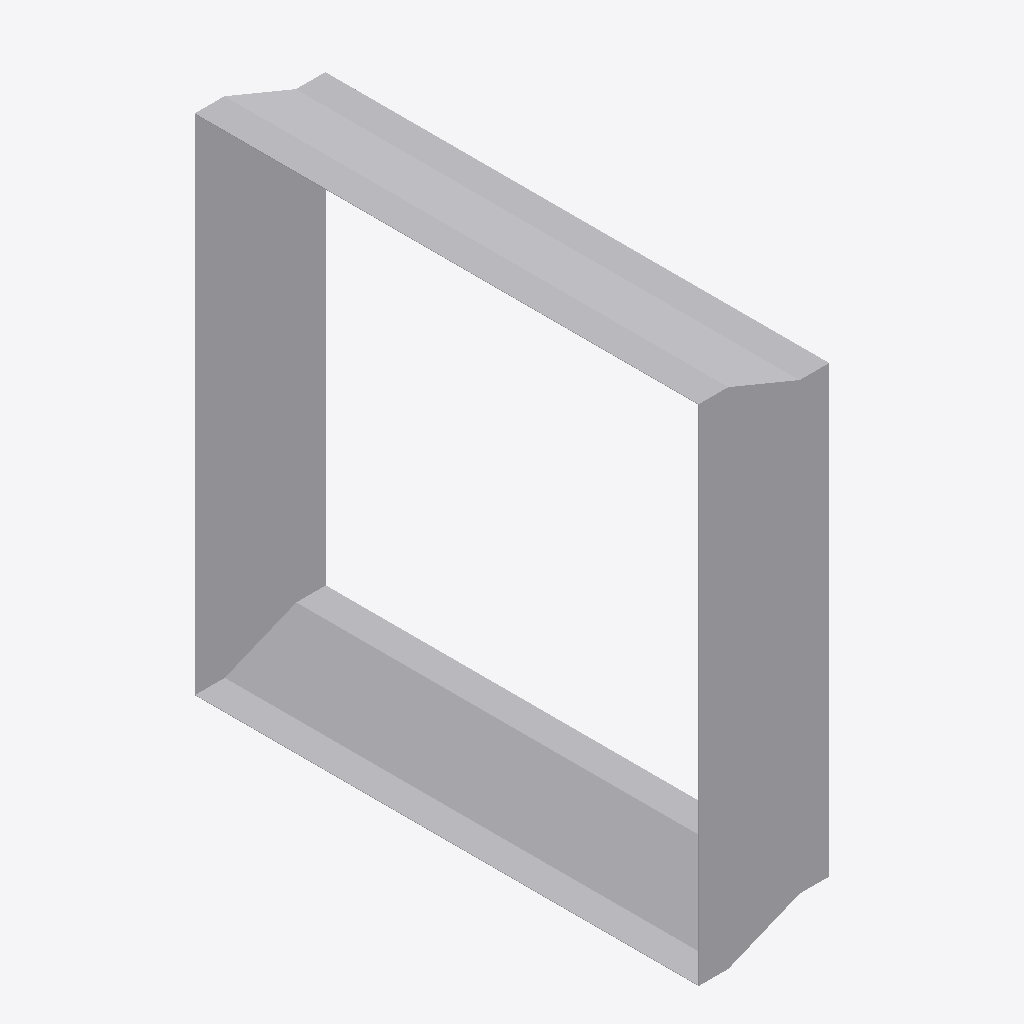
Isometric view of an IFC building model (IFC-SPF (STEP), schema IFC4, length unit metre), seen from the south-west, elements coloured by IFC class: 1 other element (light grey).
Extent 0.221 m × 0.852 m × 0.852 m (x, y, z). Elements (1): 1 IfcDuctFitting.

HEADER;
FILE_DESCRIPTION(('ViewDefinition[DesignTransferView]'),'2;1');
FILE_NAME('/dev/null','2026-11-14T22:25:03+08:00',(''),(''),'IfcOpenShell 0.8.5','IfcOpenShell 0.8.5','Nobody');
FILE_SCHEMA(('IFC4'));
ENDSEC;
DATA;
#1=IFCPROJECT('11k32vqxr77hmYaDfdnejI',$,'Declared centred rectangular transition',$,$,$,$,(#8),#3);
#132=IFCDUCTFITTING('2Pqx1ueuHHphfDrFYm4JXR',$,'RECTANGULAR-TRANSITION',$,$,#138,#133,$,.TRANSITION.);
ENDSEC;
